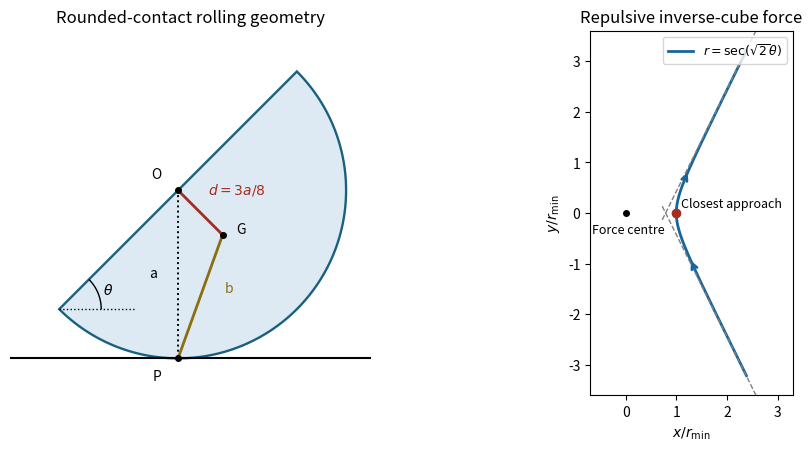

The script that saved this image:
"""Original geometry/scattering figure. Tested Python 3.14/numpy 2.3/matplotlib 3.10.
Outputs its opaque PNG basename in caller CWD and preserves supplied MPLCONFIGDIR.
"""
import numpy as np
import matplotlib
matplotlib.use('Agg')
import matplotlib.pyplot as plt
from matplotlib.patches import Polygon, Arc
fig,axes=plt.subplots(1,2,figsize=(10,4.4),layout='constrained',facecolor='white')
a=axes[0];theta=np.pi/4;d=3/8
O=np.array([0.,1.]);P=np.array([0.,0.]);n=np.array([np.sin(theta),-np.cos(theta)]);G=O+d*n
phi=np.linspace(theta-np.pi,theta,250)
arc=O+np.column_stack([np.cos(phi),np.sin(phi)])
a.add_patch(Polygon(arc,closed=True,facecolor='#ddeaf3',edgecolor='#196080',lw=1.7))
a.axhline(0,color='black',lw=1.5)
a.plot([O[0],P[0]],[O[1],P[1]],'k:',lw=1.4)
a.plot([O[0],G[0]],[O[1],G[1]],color='#a72b1f',lw=2)
a.plot([P[0],G[0]],[P[1],G[1]],color='#8b6e12',lw=2)
for pt,label,offset in [(O,'O',(-.16,.07)),(G,'G',(.08,.01)),(P,'P',(-.15,-.13))]:
    a.plot(*pt,'ko',ms=4)
    a.text(pt[0]+offset[0],pt[1]+offset[1],label)
a.text(-.17,.48,'a');a.text(.18,.98,r'$d=3a/8$',color='#a72b1f');a.text(.28,.39,'b',color='#8b6e12')
start=arc[0];a.plot([start[0],start[0]+.45],[start[1],start[1]],'k:',lw=1)
a.add_patch(Arc(start,.5,.5,theta1=0,theta2=45,color='black'))
a.text(start[0]+.26,start[1]+.09,r'$\theta$')
a.set(xlim=(-1,1.15),ylim=(-.22,1.95),aspect='equal',title='Rounded-contact rolling geometry')
a.axis('off')
a=axes[1];beta=np.sqrt(2.);limit=np.arccos(.25)/beta
t=np.linspace(-limit,limit,500);r=1/np.cos(beta*t)
x=r*np.cos(t);y=r*np.sin(t)
a.plot(x,y,color='#17659a',lw=2,label=r'$r=\sec(\sqrt{2}\theta)$')
for sign in [-1,1]:
    ang=sign*np.pi/(2*beta);direction=np.array([np.cos(ang),np.sin(ang)]);normal=np.array([-np.sin(ang),np.cos(ang)])
    offset=-sign*normal/beta
    pts=offset+np.linspace(.2,4.5,150)[:,None]*direction
    a.plot(pts[:,0],pts[:,1],color='gray',ls='--',lw=1)
for j,forward in [(75,1),(400,1)]:
    a.annotate('',xy=(x[j+10],y[j+10]),xytext=(x[j-10],y[j-10]),arrowprops={'arrowstyle':'->','color':'#17659a','lw':2})
a.plot(0,0,'ko',ms=4);a.text(.05,-.40,'Force centre',ha='center',fontsize=9)
a.plot(1,0,'o',color='#a72b1f');a.text(1.1,.12,'Closest approach',fontsize=9)
a.set(xlim=(-.7,3.3),ylim=(-3.6,3.6),aspect='equal',xlabel=r'$x/r_{\min}$',ylabel=r'$y/r_{\min}$',title='Repulsive inverse-cube force')
a.legend(fontsize=9,loc='upper right')
fig.savefig('paper-4-rolling-and-orbit.png',dpi=120,facecolor='white',transparent=False)
